4-way image classification set "processed_data" from GitHub (syedowaisi/elpv-pred); label vocabulary: functional, mild, moderate, severe.

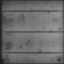
Label: mild

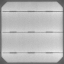
Label: functional

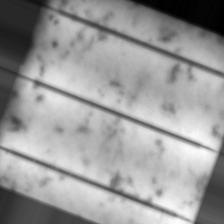
Label: moderate

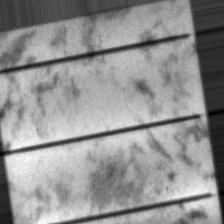
Label: mild

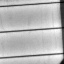
Label: moderate

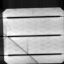
Label: severe
